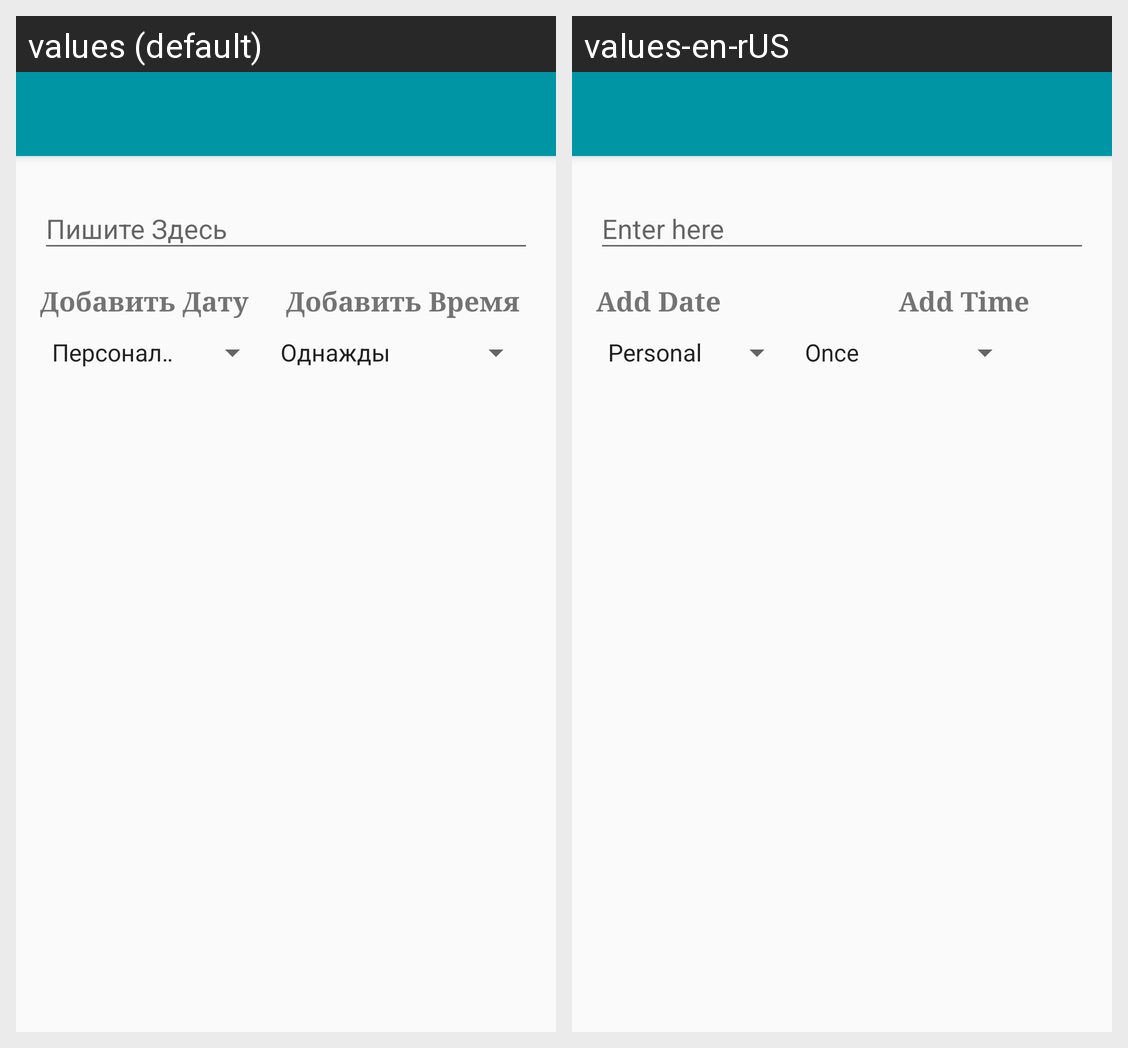

The Android screen above is rendered under two locales of the same app. Produce the string resources it draws, with the default and per-locale values.
Android screen res/layout/activity_new_reminder.xml rendered under 2 locales, left to right: values (default), values-en-rUS. Device: Nexus 5 (rendered at 1080×1920; each locale shown at half size, 540×960, under a caption strip naming it); theme AppTheme.NoActionBar.
Strings drawn on this screen, with the default value and each locale's value (text and hints the layout hard-codes, and strings that could not be matched under every locale, appear in the picture but are not listed):

reminder_add_date_button
  values: Добавить Дату
  values-en-rUS: Add Date

reminder_add_time_button
  values: Добавить Время
  values-en-rUS: Add Time
